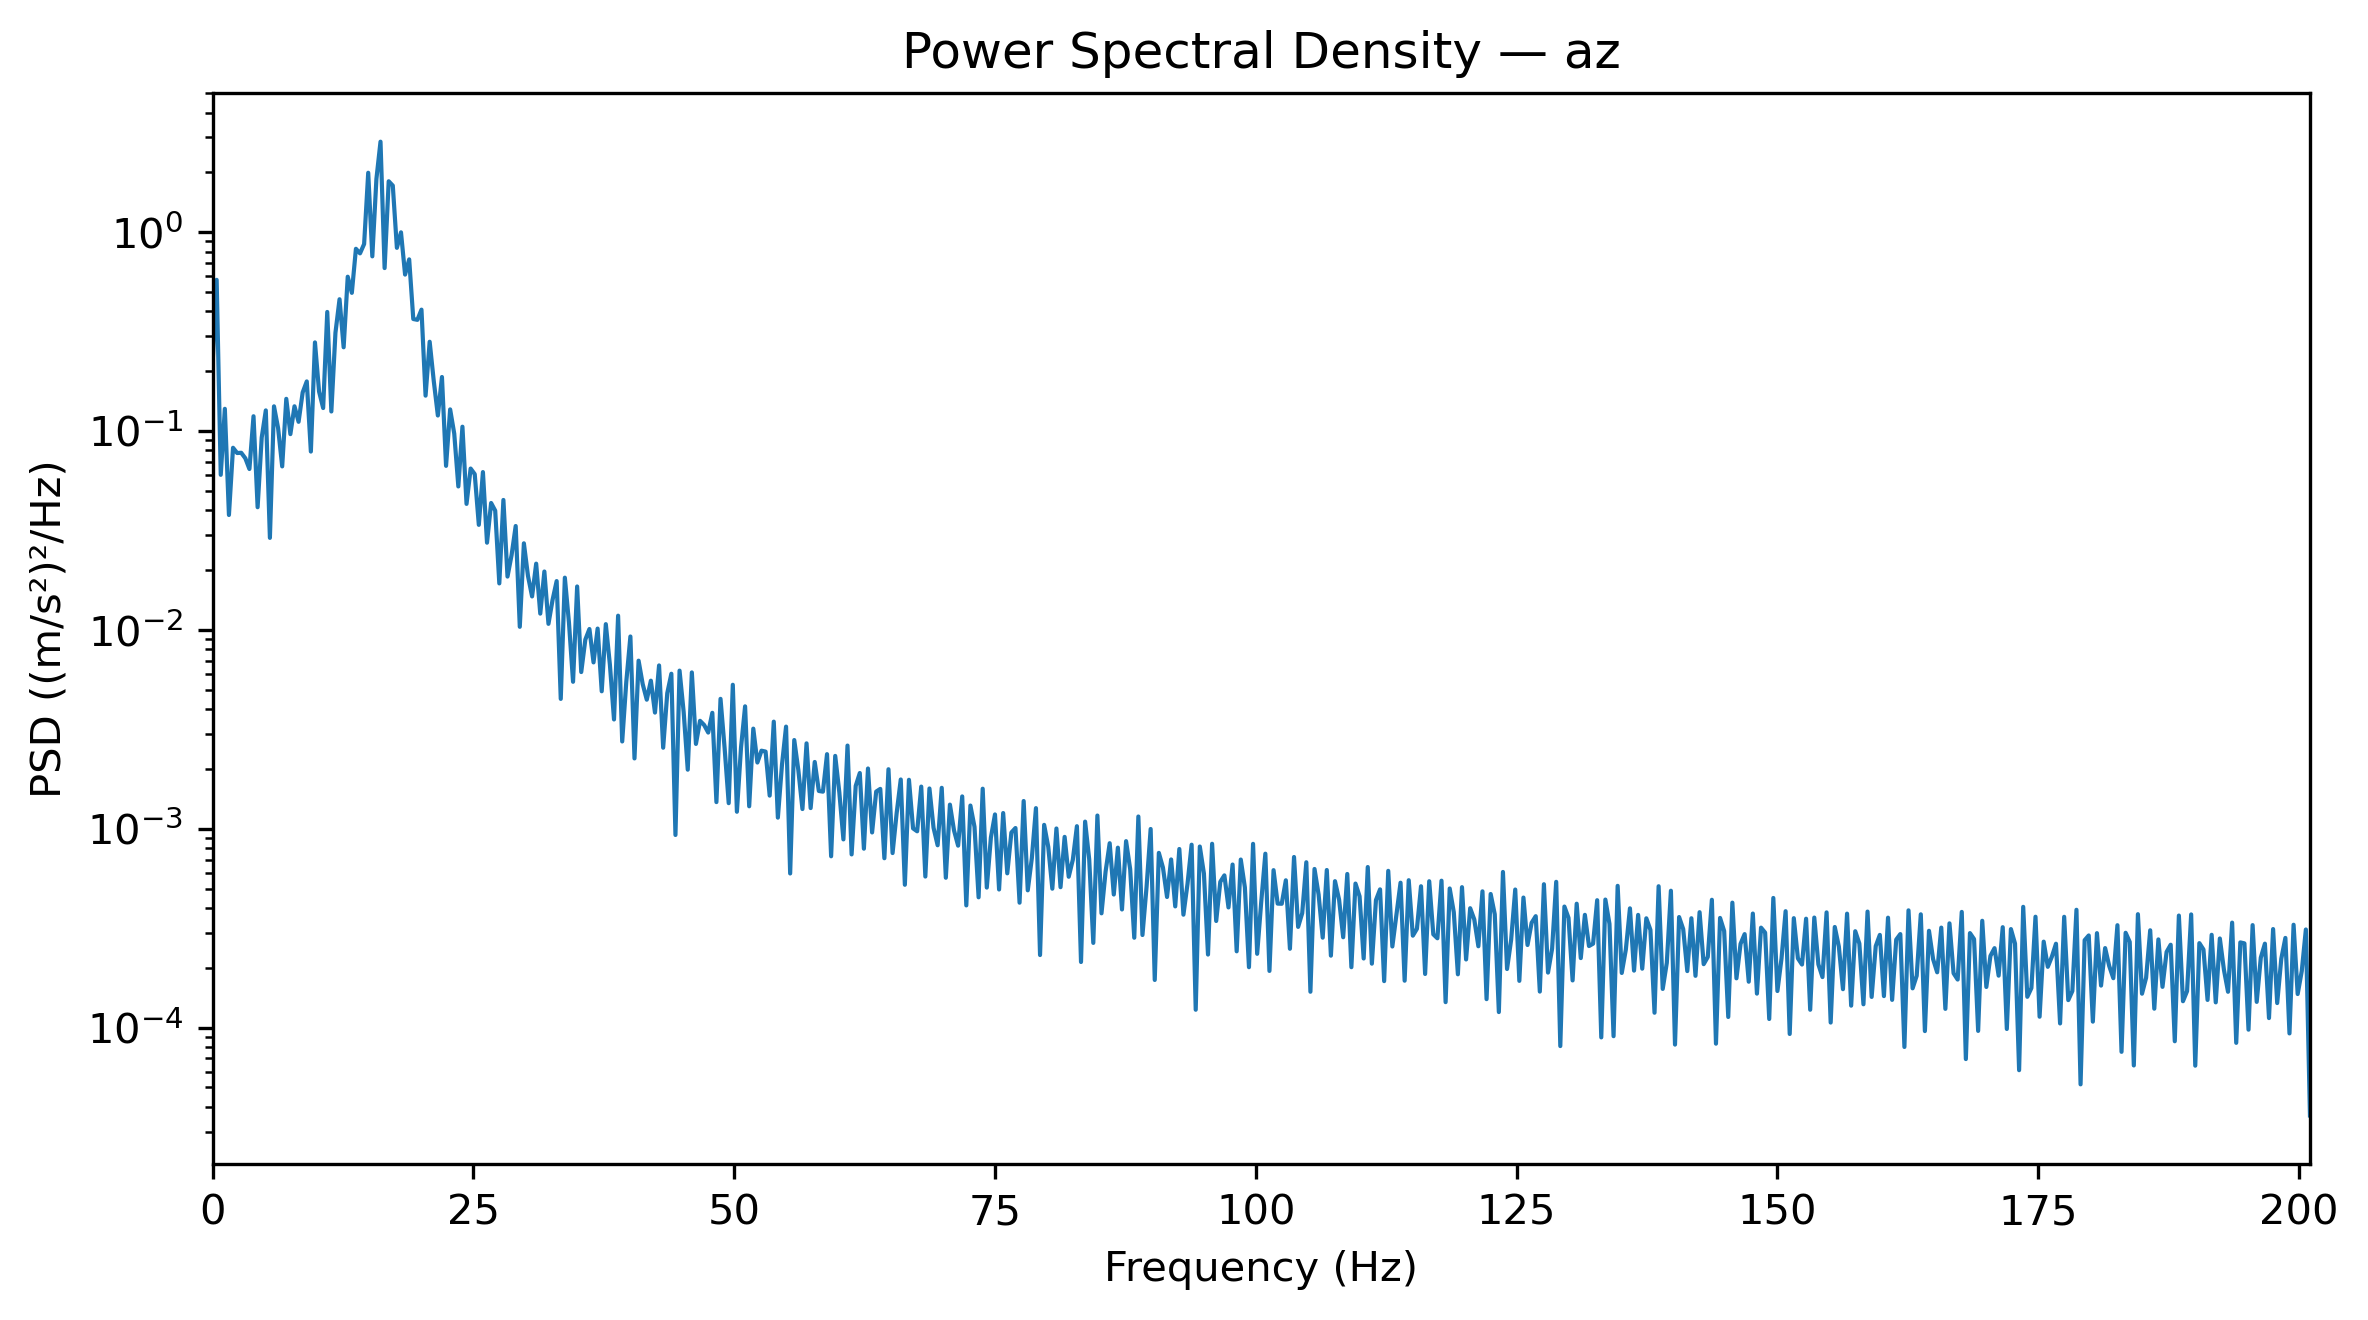

Data behind this chart, as committed beside it:
Frequency_Hz, PSD_(m_s2)^2_per_Hz
0.0, 0.2153
0.3927, 0.5764
0.7854, 0.06027
1.178, 0.1295
1.571, 0.03786
1.963, 0.08246
2.356, 0.0776
2.749, 0.0778
3.141, 0.07302
3.534, 0.06447
3.927, 0.1188
4.319, 0.04142
4.712, 0.09281
5.105, 0.1271
5.497, 0.02904
5.89, 0.1332
6.283, 0.1036
6.675, 0.06646
7.068, 0.1453
7.461, 0.09657
7.854, 0.1333
8.246, 0.1114
8.639, 0.1565
9.032, 0.1778
9.424, 0.07891
9.817, 0.2793
10.21, 0.1582
10.6, 0.1306
10.99, 0.3975
11.39, 0.1255
11.78, 0.3123
12.17, 0.4605
12.57, 0.264
12.96, 0.5977
13.35, 0.4959
13.74, 0.8258
14.14, 0.7831
14.53, 0.8726
14.92, 1.992
15.31, 0.7566
15.71, 1.854
16.1, 2.855
16.49, 0.6605
16.89, 1.805
17.28, 1.716
17.67, 0.835
18.06, 0.9992
18.46, 0.6126
18.85, 0.7305
19.24, 0.3662
19.63, 0.3627
20.03, 0.4081
20.42, 0.1508
20.81, 0.2814
21.2, 0.1786
21.6, 0.1198
21.99, 0.1871
22.38, 0.06687
22.78, 0.1286
23.17, 0.09711
... 453 more rows
